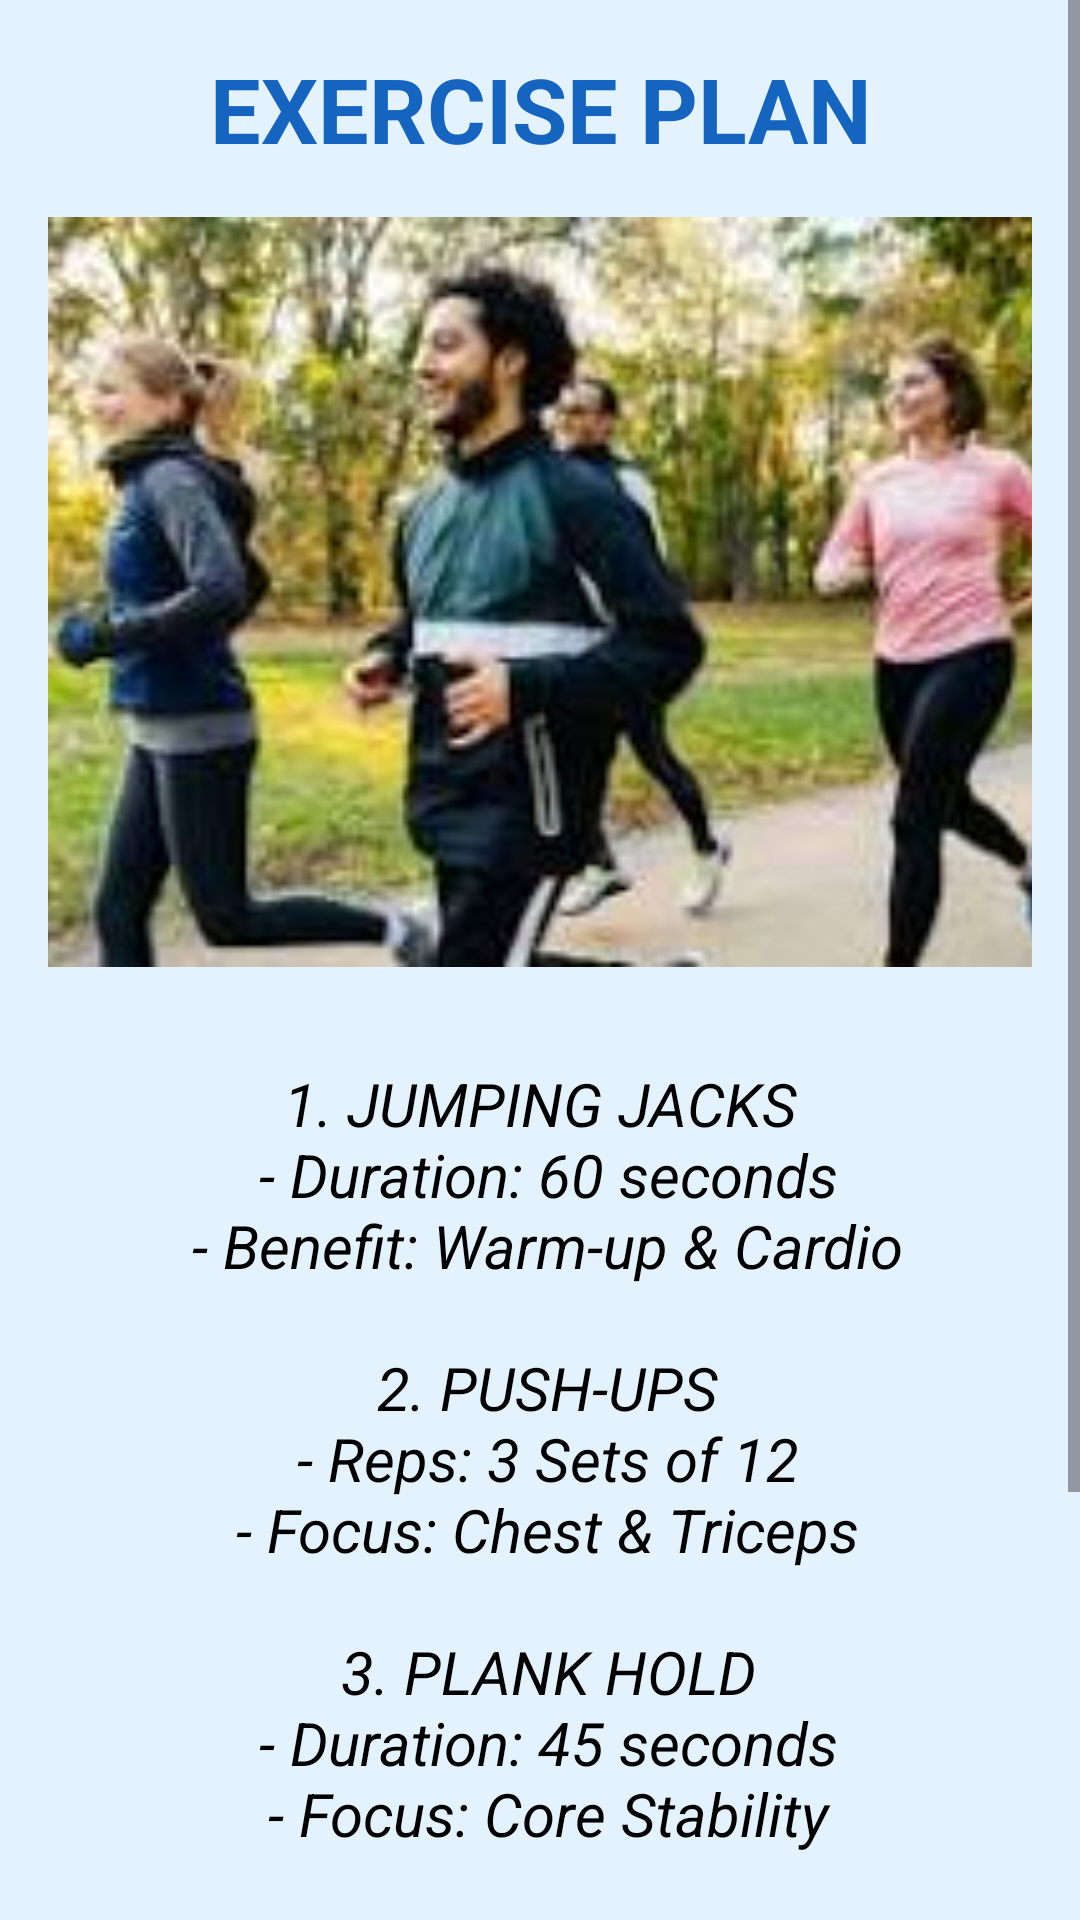

Reconstruct the res/layout file that produces this screen, plus the resources it refers to.
<!-- AndroidManifest.xml: activity theme Theme.WellnessApp.Exercise -->
<!-- res/layout/activity_exercise.xml -->
<?xml version="1.0" encoding="utf-8"?>
<ScrollView xmlns:android="http://schemas.android.com/apk/res/android"
    xmlns:app="http://schemas.android.com/apk/res-auto"
    xmlns:tools="http://schemas.android.com/tools"
    android:id="@+id/main"
    android:layout_width="match_parent"
    android:layout_height="match_parent"
    tools:context=".ExerciseActivity"
    android:background="#E3F2FD">

    <LinearLayout
        android:layout_width="match_parent"
        android:layout_height="wrap_content"
        android:orientation="vertical">

        <TextView
            android:layout_width="match_parent"
            android:layout_height="wrap_content"
            android:text="EXERCISE PLAN"
            android:textSize="30sp"
            android:textAlignment="center"
            android:textStyle="bold"
            android:textColor="#1565C0"
            android:layout_marginTop="16dp"
            />

        <ImageView
            android:layout_width="match_parent"
            android:layout_height="250dp"
            android:src="@drawable/exr1"
            android:scaleType="centerCrop"
            android:layout_margin="16dp"
            android:contentDescription="Exercise image"
            />

        <TextView
            android:layout_width="match_parent"
            android:layout_height="wrap_content"
            android:textAlignment="center"
            android:textStyle="italic"
            android:textColor="@color/black"
            android:textSize="20sp"
            android:padding="16dp"
            android:text="@string/exercise_course"
            />

    </LinearLayout>

</ScrollView>
<!-- resources referenced by this layout -->
<resources>
  <color name="black">#FF000000</color>
  <!-- drawable exr1: jpg bitmap (drawable, 11615 bytes) -->
  <string name="exercise_course">
      1. JUMPING JACKS\n
      - Duration: 60 seconds\n
      - Benefit: Warm-up &amp; Cardio\n\n
  
      2. PUSH-UPS\n
      - Reps: 3 Sets of 12\n
      - Focus: Chest &amp; Triceps\n\n
  
      3. PLANK HOLD\n
      - Duration: 45 seconds\n
      - Focus: Core Stability\n\n
  
      4. SQUATS\n
      - Reps: 3 Sets of 15\n
      - Focus: Quads &amp; Glutes\n\n
  
      5. STRETCHING\n
      - Duration: 2 minutes\n
      - Tip: Don\'t bounce, just hold.
  </string>
  <style name="Theme.WellnessApp.Exercise" parent="Theme.WellnessApp">
          <item name="android:windowBackground">@color/exercise_background</item>
          <item name="colorPrimary">@color/exercise_primary</item>
      </style>
  <style name="Theme.WellnessApp" parent="Base.Theme.WellnessApp" />
  <color name="exercise_background">#E3F2FD</color>
  <color name="exercise_primary">#1565C0</color>
  <style name="Base.Theme.WellnessApp" parent="Theme.Material3.DayNight.NoActionBar">
          
      </style>
</resources>
